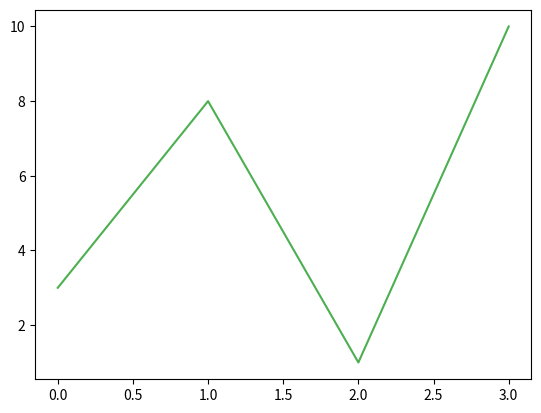

This chart was generated by the following Python code:
import matplotlib.pyplot as plt
import numpy as np

ypoints = np.array([3, 8, 1, 10])
plt.plot(ypoints, c = '#4CAF50')
plt.show()